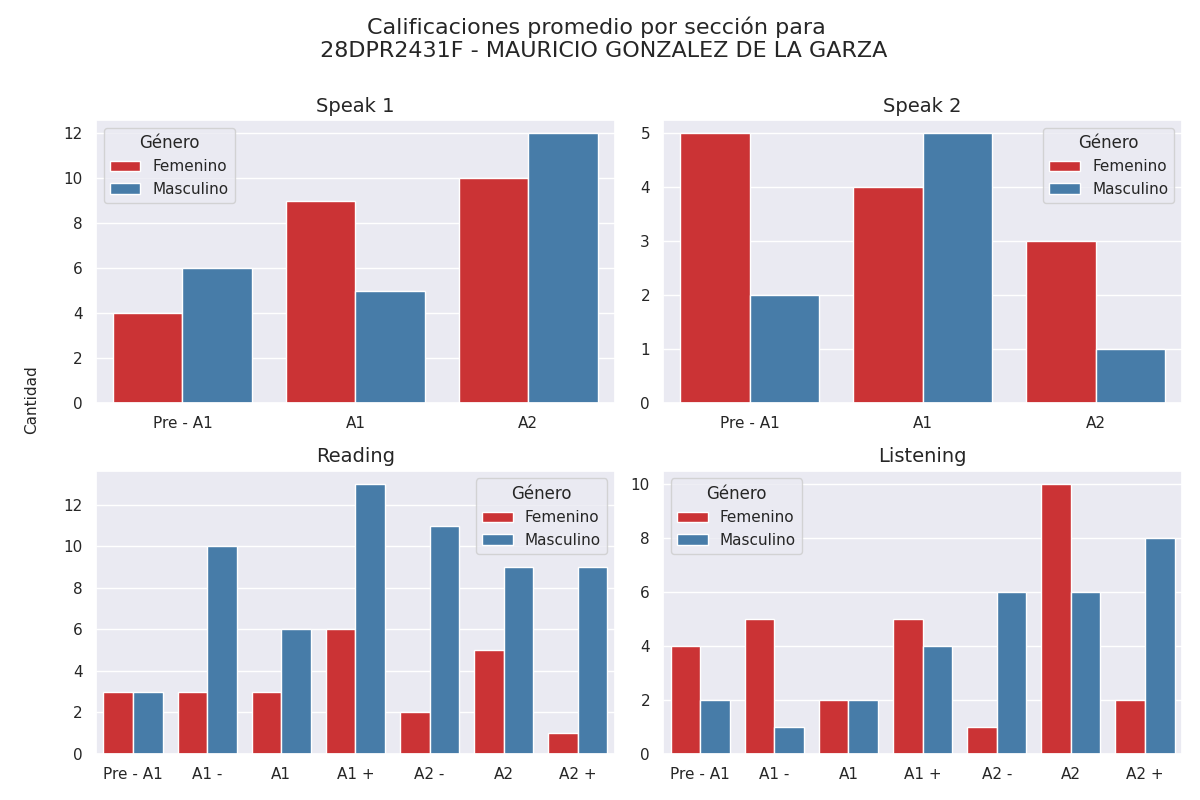

The data file committed next to this chart (first rows):
seccion, calificacion, cantidad, genero
speak 1, Pre - A1, 4, 0
speak 1, A1, 9, 0
speak 1, A2, 10, 0
speak 1, Pre - A1, 6, 1
speak 1, A1, 5, 1
speak 1, A2, 12, 1
speak 2, Pre - A1, 5, 0
speak 2, A1, 4, 0
speak 2, A2, 3, 0
speak 2, Pre - A1, 2, 1
speak 2, A1, 5, 1
speak 2, A2, 1, 1
reading, Pre - A1, 3, 0
reading, A1 -, 3, 0
reading, A1, 3, 0
reading, A1 +, 6, 0
reading, A2 -, 2, 0
reading, A2, 5, 0
reading, A2 +, 1, 0
reading, Pre - A1, 3, 1
reading, A1 -, 10, 1
reading, A1, 6, 1
reading, A1 +, 13, 1
reading, A2 -, 11, 1
reading, A2, 9, 1
reading, A2 +, 9, 1
listening, Pre - A1, 4, 0
listening, A1 -, 5, 0
listening, A1, 2, 0
listening, A1 +, 5, 0
listening, A2 -, 1, 0
listening, A2, 10, 0
listening, A2 +, 2, 0
listening, Pre - A1, 2, 1
listening, A1 -, 1, 1
listening, A1, 2, 1
listening, A1 +, 4, 1
listening, A2 -, 6, 1
listening, A2, 6, 1
listening, A2 +, 8, 1
